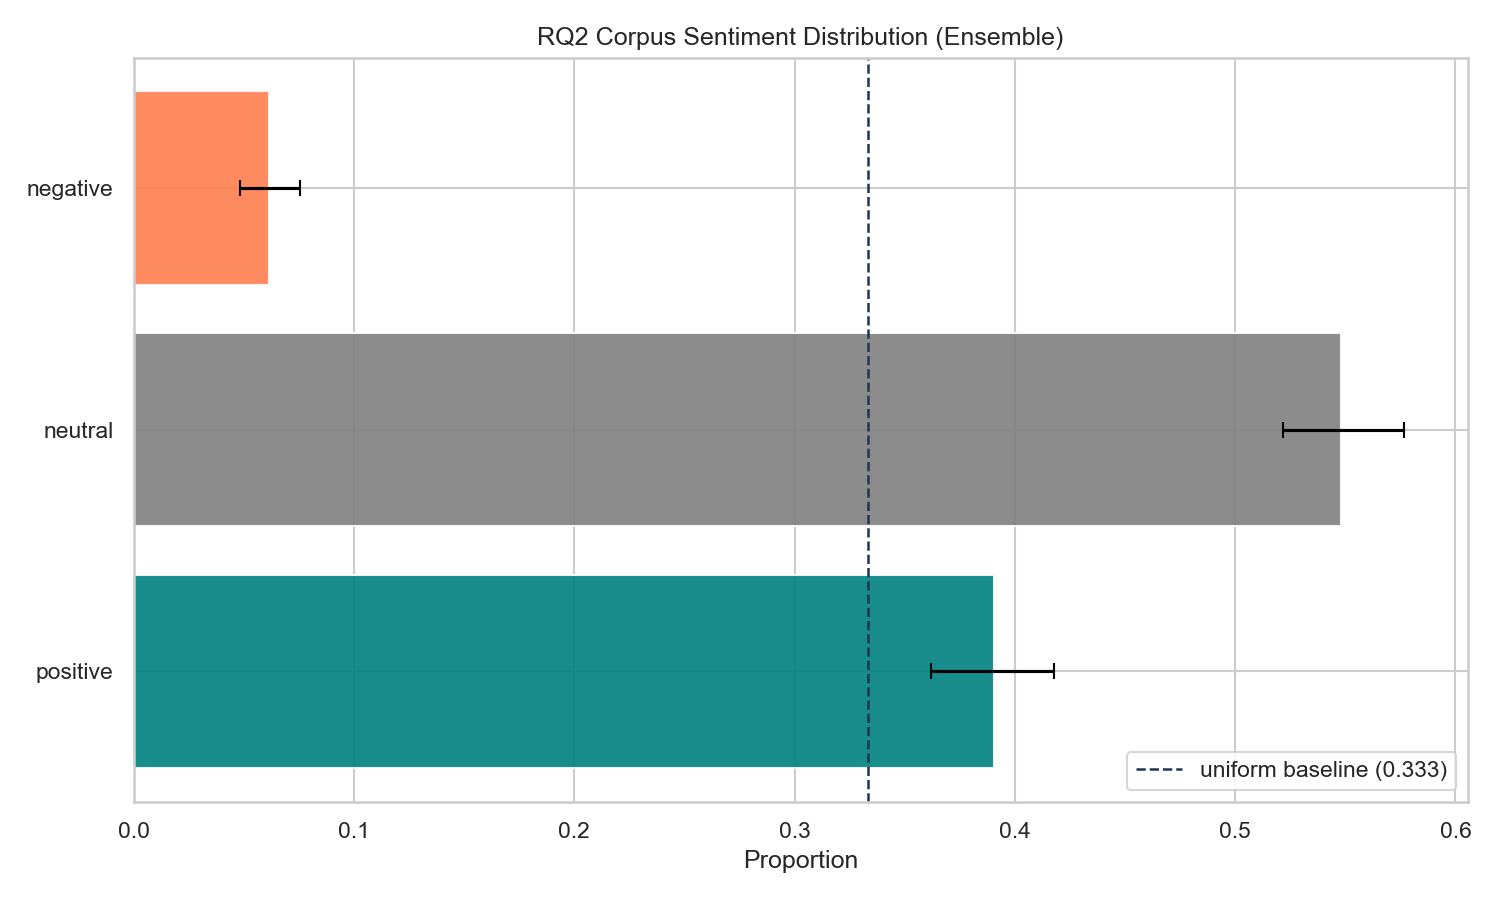

The data file committed next to this chart (first rows):
class, count, proportion, ci95_low, ci95_high
negative, 75, 0.06153, 0.0484, 0.07547
neutral, 668, 0.548, 0.5217, 0.5767
positive, 476, 0.3905, 0.3618, 0.4176
